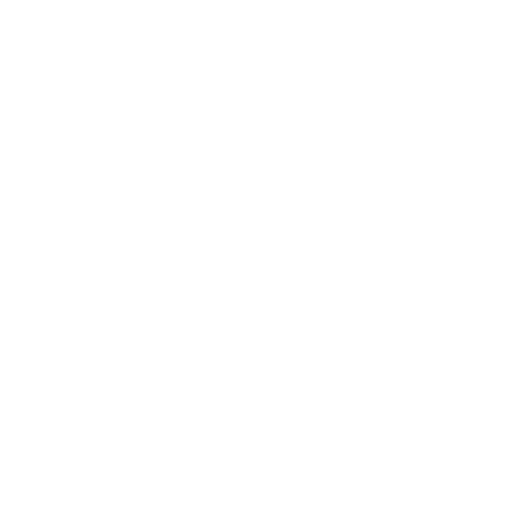
t = 0.00 s
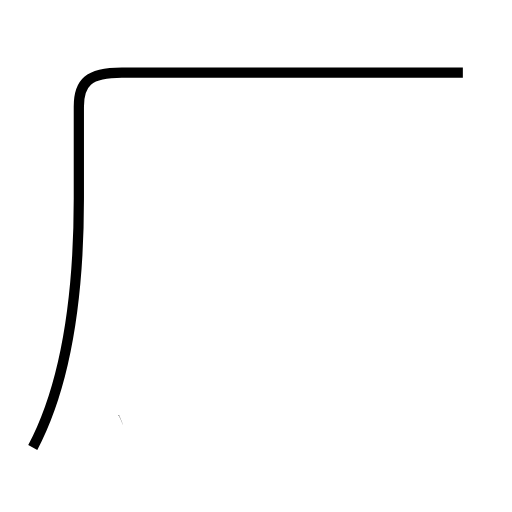
t = 2.21 s
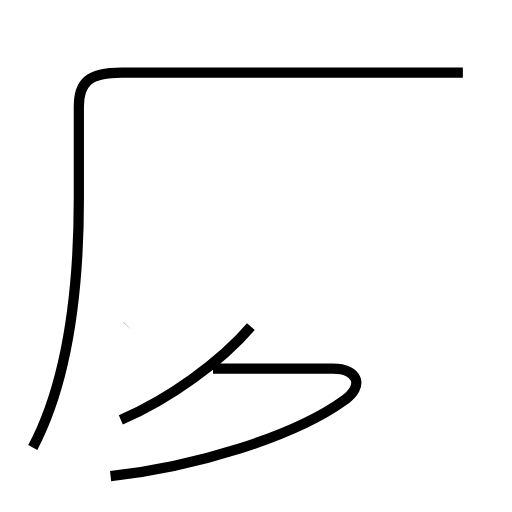
t = 3.91 s
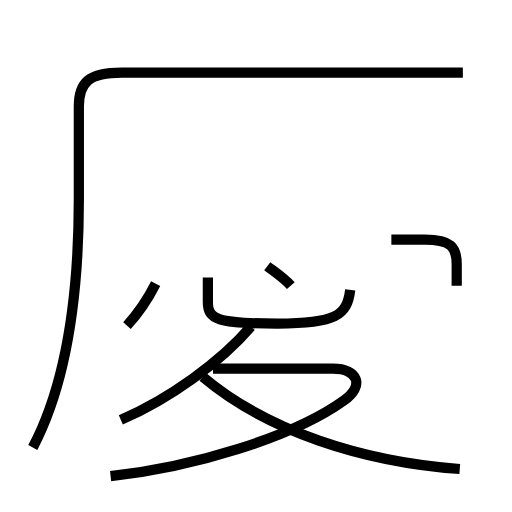
t = 5.83 s
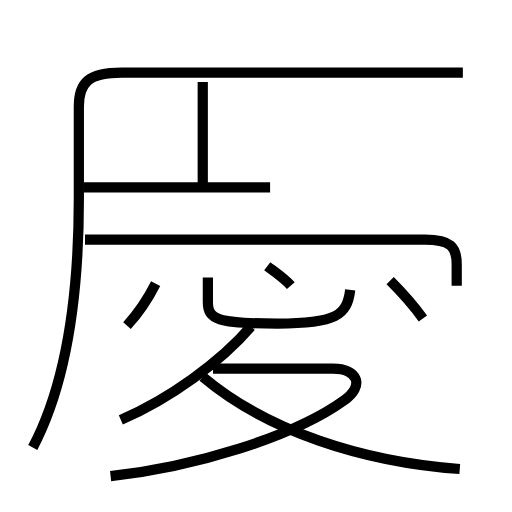
t = 7.73 s
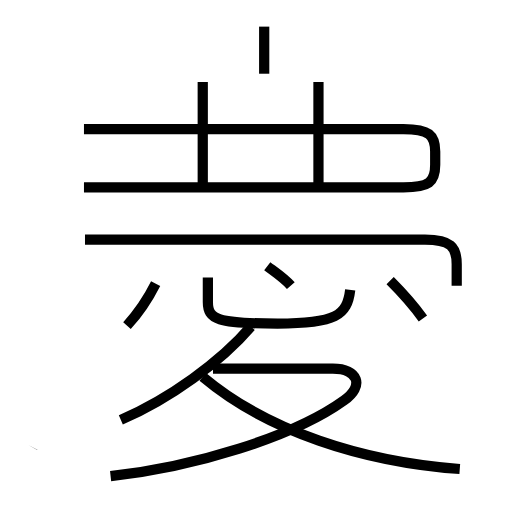
t = 9.80 s

The animated SVG that drew these frames (rendered in a browser with its animation timeline set to each time). Animation: 13 SMIL elements (animate=13); one cycle of 9.80 s.

<?xml version='1.0' encoding='utf-8'?>
<svg viewBox="0.0 -6.0 50.0 50.0" version="1.1" xmlns="http://www.w3.org/2000/svg"><rect x="-1000" y="-1000" width="2000" height="2000" stroke="white" fill="white" /><g style="fill:none;stroke:#000000;stroke-width:1"><path d="M 3.2 -0.3 C 6.0 -5.6 7.7 -13.4 7.7 -24.6 L 7.7 -33.6 C 7.7 -35.9 8.6 -36.9 11.9 -36.9 L 45.2 -36.9 " transform="translate(0.0 38.0)" stroke-dasharray="73.48468632650469" stroke-dashoffset="73.48468632650469"><animate attributeName="stroke-dashoffset" from="73.48468632650469" to="0" dur="2.2045405897951404s" begin="0s; anim_end.end" fill="freeze" id="anim0" /></path><path d="M 11.8 -3.0 C 16.5 -5.0 21.6 -8.7 24.5 -12.1 " transform="translate(0.0 38.0)" stroke-dasharray="15.74300075670093" stroke-dashoffset="15.74300075670093"><animate attributeName="stroke-dashoffset" from="15.74300075670093" to="0" dur="0.4722900227010279s" begin="anim0.end" fill="freeze" id="anim1" /></path><path d="M 10.8 2.5 C 18.9 1.6 28.6 -1.3 33.6 -4.9 C 35.6 -6.3 35.0 -8.0 32.5 -8.0 L 20.8 -8.0 " transform="translate(0.0 38.0)" stroke-dasharray="41.026080220319855" stroke-dashoffset="41.026080220319855"><animate attributeName="stroke-dashoffset" from="41.026080220319855" to="0" dur="1.2307824066095956s" begin="anim1.end" fill="freeze" id="anim2" /></path><path d="M 12.4 -12.2 C 13.5 -13.4 14.6 -15.1 15.2 -16.3 " transform="translate(0.0 38.0)" stroke-dasharray="4.978406041259141" stroke-dashoffset="4.978406041259141"><animate attributeName="stroke-dashoffset" from="4.978406041259141" to="0" dur="0.14935218123777422s" begin="anim2.end" fill="freeze" id="anim3" /></path><path d="M 44.9 1.8 C 35.4 1.1 26.1 -1.9 19.8 -7.2 " transform="translate(0.0 38.0)" stroke-dasharray="27.082789386469603" stroke-dashoffset="27.082789386469603"><animate attributeName="stroke-dashoffset" from="27.082789386469603" to="0" dur="0.812483681594088s" begin="anim3.end" fill="freeze" id="anim4" /></path><path d="M 20.3 -16.9 L 20.3 -14.5 C 20.3 -12.8 21.2 -12.4 27.1 -12.4 C 32.8 -12.4 33.9 -13.2 34.2 -15.7 " transform="translate(0.0 38.0)" stroke-dasharray="19.120566560898347" stroke-dashoffset="19.120566560898347"><animate attributeName="stroke-dashoffset" from="19.120566560898347" to="0" dur="0.5736169968269503s" begin="anim4.end" fill="freeze" id="anim5" /></path><path d="M 28.4 -16.1 C 27.8 -16.8 26.9 -17.4 26.1 -18.0 " transform="translate(0.0 38.0)" stroke-dasharray="2.989664812604905" stroke-dashoffset="2.989664812604905"><animate attributeName="stroke-dashoffset" from="2.989664812604905" to="0" dur="0.08968994437814715s" begin="anim5.end" fill="freeze" id="anim6" /></path><path d="M 44.6 -16.1 L 44.6 -18.2 C 44.6 -19.9 44.0 -20.6 41.5 -20.6 L 8.3 -20.6 " transform="translate(0.0 38.0)" stroke-dasharray="39.90128978955683" stroke-dashoffset="39.90128978955683"><animate attributeName="stroke-dashoffset" from="39.90128978955683" to="0" dur="1.1970386936867048s" begin="anim6.end" fill="freeze" id="anim7" /></path><path d="M 19.8 -25.9 L 19.8 -36.0 " transform="translate(0.0 38.0)" stroke-dasharray="10.100000000000001" stroke-dashoffset="10.100000000000001"><animate attributeName="stroke-dashoffset" from="10.100000000000001" to="0" dur="0.30300000000000005s" begin="anim7.end" fill="freeze" id="anim8" /></path><path d="M 41.3 -12.9 C 40.3 -14.3 39.1 -15.6 38.1 -16.6 " transform="translate(0.0 38.0)" stroke-dasharray="4.89725530346309" stroke-dashoffset="4.89725530346309"><animate attributeName="stroke-dashoffset" from="4.89725530346309" to="0" dur="0.14691765910389268s" begin="anim8.end" fill="freeze" id="anim9" /></path><path d="M 8.2 -25.7 L 39.4 -25.7 C 41.9 -25.7 42.5 -26.2 42.5 -27.9 L 42.5 -29.2 C 42.5 -30.8 41.9 -31.4 39.4 -31.4 L 8.2 -31.4 " transform="translate(0.0 38.0)" stroke-dasharray="72.6390863084531" stroke-dashoffset="72.6390863084531"><animate attributeName="stroke-dashoffset" from="72.6390863084531" to="0" dur="2.179172589253593s" begin="anim9.end" fill="freeze" id="anim10" /></path><path d="M 31.1 -25.9 L 31.1 -36.0 " transform="translate(0.0 38.0)" stroke-dasharray="10.100000000000001" stroke-dashoffset="10.100000000000001"><animate attributeName="stroke-dashoffset" from="10.100000000000001" to="0" dur="0.30300000000000005s" begin="anim10.end" fill="freeze" id="anim11" /></path><path d="M 25.8 -36.8 L 25.8 -41.4" transform="translate(0.0 38.0)" stroke-dasharray="4.600000000000001" stroke-dashoffset="4.600000000000001"><animate attributeName="stroke-dashoffset" from="4.600000000000001" to="0" dur="0.13800000000000004s" begin="anim11.end" fill="freeze" id="anim_end" /></path></g></svg>
